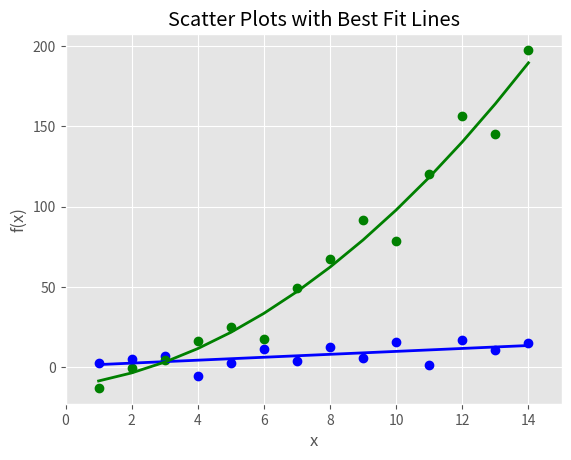

Write Python code to recreate this figure.
import numpy as np
import matplotlib.pyplot as plt

plt.style.use('ggplot')

# x 1~14까지 반환
x = np.arange(start=1, stop=15, step=1)

# 1차 방정식에 준하는 선형회귀 결과를 얻기 위한 공식
y_linear = x + 5 * np.random.randn(14)
# 2차 방정식에 준하는 선형회귀 결과를 얻기 위한 공식
y_quadratic = x**2 + 10 * np.random.randn(14)

# deg=1: 1차 방정식 형태, deg=2: 2차 방정식 형태
fn_linear = np.poly1d(np.polyfit(x, y_linear, deg=1))
fn_quadratic = np.poly1d(np.polyfit(x, y_quadratic, deg=2))

fig = plt.figure()
ax1 = fig.add_subplot(1,1,1)
ax1.plot(x, y_linear, 'bo', x, y_quadratic, 'go', \
			x, fn_linear(x), 'b-', x, fn_quadratic(x), 'g-', linewidth=2.)
ax1.xaxis.set_ticks_position('bottom')
ax1.yaxis.set_ticks_position('left')

ax1.set_title('Scatter Plots with Best Fit Lines')
plt.xlabel('x')
plt.ylabel('f(x)')

# x축, y축 표시 영역 범위 설정
plt.xlim((min(x)-1, max(x)+1))
plt.ylim((min(y_quadratic)-10, max(y_quadratic)+10))

plt.savefig('scatter_plot.png', dpi=400, bbox_inches='tight')
plt.show()